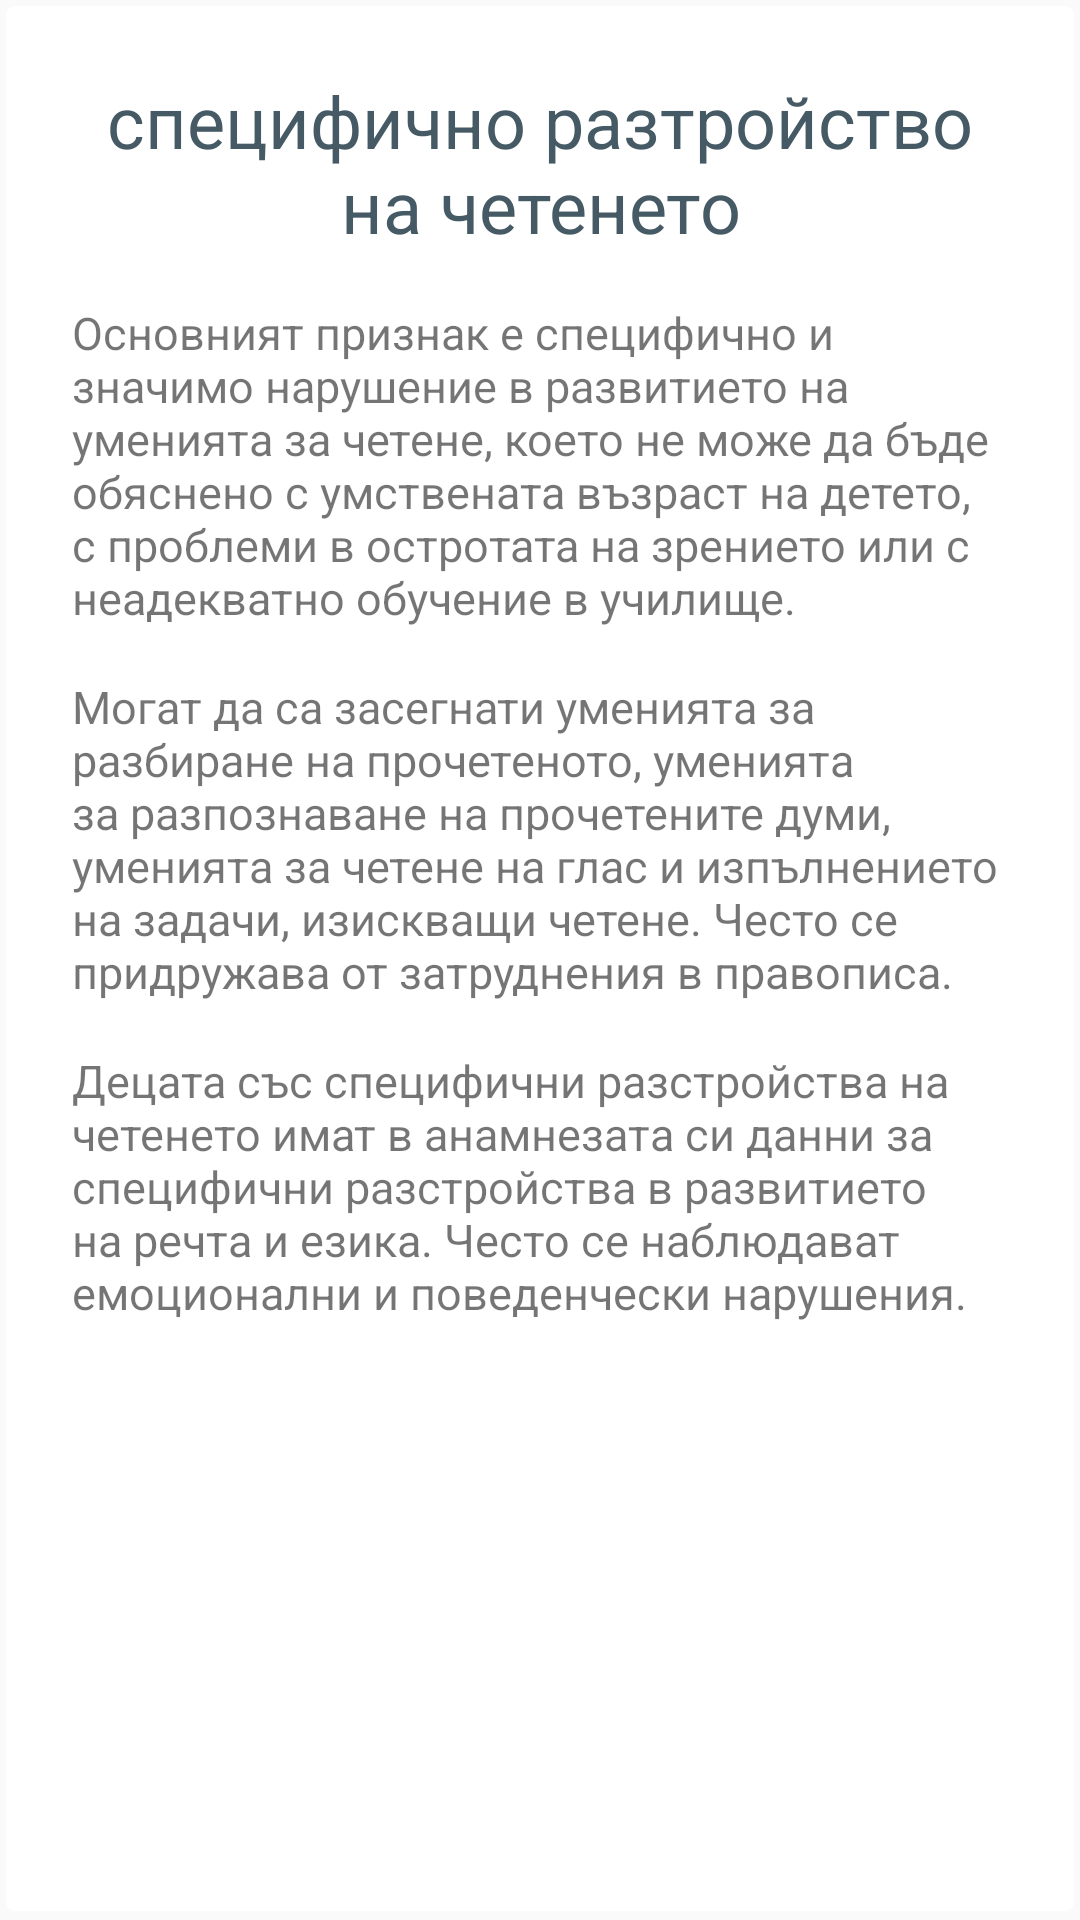

Here is an Android app screen rendered from its layout file. Give the layout XML and the strings, colors and styles it references.
<!-- AndroidManifest.xml: application theme AppTheme -->
<!-- res/layout/dyslexia_what_is_layout.xml -->
<?xml version="1.0" encoding="utf-8"?>
<ScrollView xmlns:android="http://schemas.android.com/apk/res/android"
    android:layout_width="match_parent"
    android:layout_height="match_parent"
    android:background="@drawable/container_dropshadow">

    <LinearLayout
        android:layout_width="match_parent"
        android:layout_height="match_parent"
        android:layout_margin="@dimen/dimen_24dp"

        android:orientation="vertical">

        <TextView
            style="@style/Header"
            android:layout_width="wrap_content"
            android:layout_height="wrap_content"
            android:layout_marginBottom="@dimen/dimen_16dp"
            android:layout_weight="1"
            android:text="@string/dyslexia_header" />

        <TextView
            style="@style/GenericText"
            android:layout_width="wrap_content"
            android:layout_height="wrap_content"
            android:layout_marginBottom="@dimen/dimen_16dp"
            android:layout_weight="1"
            android:text="@string/dyslexia_what_is_01" />

        <TextView
            style="@style/GenericText"
            android:layout_width="wrap_content"
            android:layout_height="wrap_content"
            android:layout_marginBottom="@dimen/dimen_16dp"
            android:layout_weight="1"
            android:text="@string/dyslexia_what_is_02" />

        <TextView
            style="@style/GenericText"
            android:layout_width="wrap_content"
            android:layout_height="wrap_content"
            android:layout_marginBottom="@dimen/dimen_32dp"
            android:layout_weight="1"
            android:text="@string/dyslexia_what_is_03" />

    </LinearLayout>

</ScrollView>
<!-- resources referenced by this layout -->
<resources>
  <dimen name="dimen_16dp">16dp</dimen>
  <dimen name="dimen_24dp">24dp</dimen>
  <dimen name="dimen_32dp">32dp</dimen>
  <!-- drawable container_dropshadow (drawable) -->
  <?xml version="1.0" encoding="utf-8"?>
  <layer-list xmlns:android="http://schemas.android.com/apk/res/android">
      <item>
          <shape android:shape="rectangle">
  
              <corners android:radius="2dp" />
          </shape>
      </item>
  
      <item
          android:bottom="3dp"
          android:left="2dp"
          android:right="2dp"
          android:top="2dp">
          <shape android:shape="rectangle">
              <solid android:color="@color/icons" />
              <corners android:radius="3dp" />
          </shape>
      </item>
  </layer-list>
  <string name="dyslexia_header">специфично разтройство на четенето</string>
  <string name="dyslexia_what_is_01">Основният признак е специфично и значимо нарушение в развитието на уменията за четене, което не може да бъде обяснено с умствената възраст на детето, с проблеми в остротата на зрението или с неадекватно обучение в училище.</string>
  <string name="dyslexia_what_is_02">Могат да са засегнати уменията за разбиране на прочетеното, уменията за разпознаване на прочетените думи, уменията за четене на глас и изпълнението на задачи, изискващи четене. Често се придружава от затруднения в правописа.</string>
  <string name="dyslexia_what_is_03">Децата със специфични разстройства на четенето имат в анамнезата си данни за специфични разстройства в развитието на речта и езика. Често се наблюдават емоционални и поведенчески нарушения.</string>
  <style name="GenericText">
          <item name="android:textSize">15sp</item>
  
      </style>
  <style name="Header">
          <item name="android:textSize">24sp</item>
          <item name="android:textAllCaps">false</item>
          <item name="android:textColor">@color/colorPrimaryDark</item>
          <item name="android:gravity">center_horizontal</item>
  
  
      </style>
  <style name="AppTheme" parent="Theme.AppCompat.Light.NoActionBar">
          
          <item name="colorPrimary">@color/colorPrimary</item>
          <item name="colorPrimaryDark">@color/colorPrimaryDark</item>
          <item name="colorAccent">@color/colorAccent</item>
      </style>
  <color name="icons">#FFFFFF</color>
  <color name="colorPrimaryDark">#455A64</color>
  <color name="colorPrimary">#607D8B</color>
  <color name="colorAccent">#26a69a</color>
</resources>
